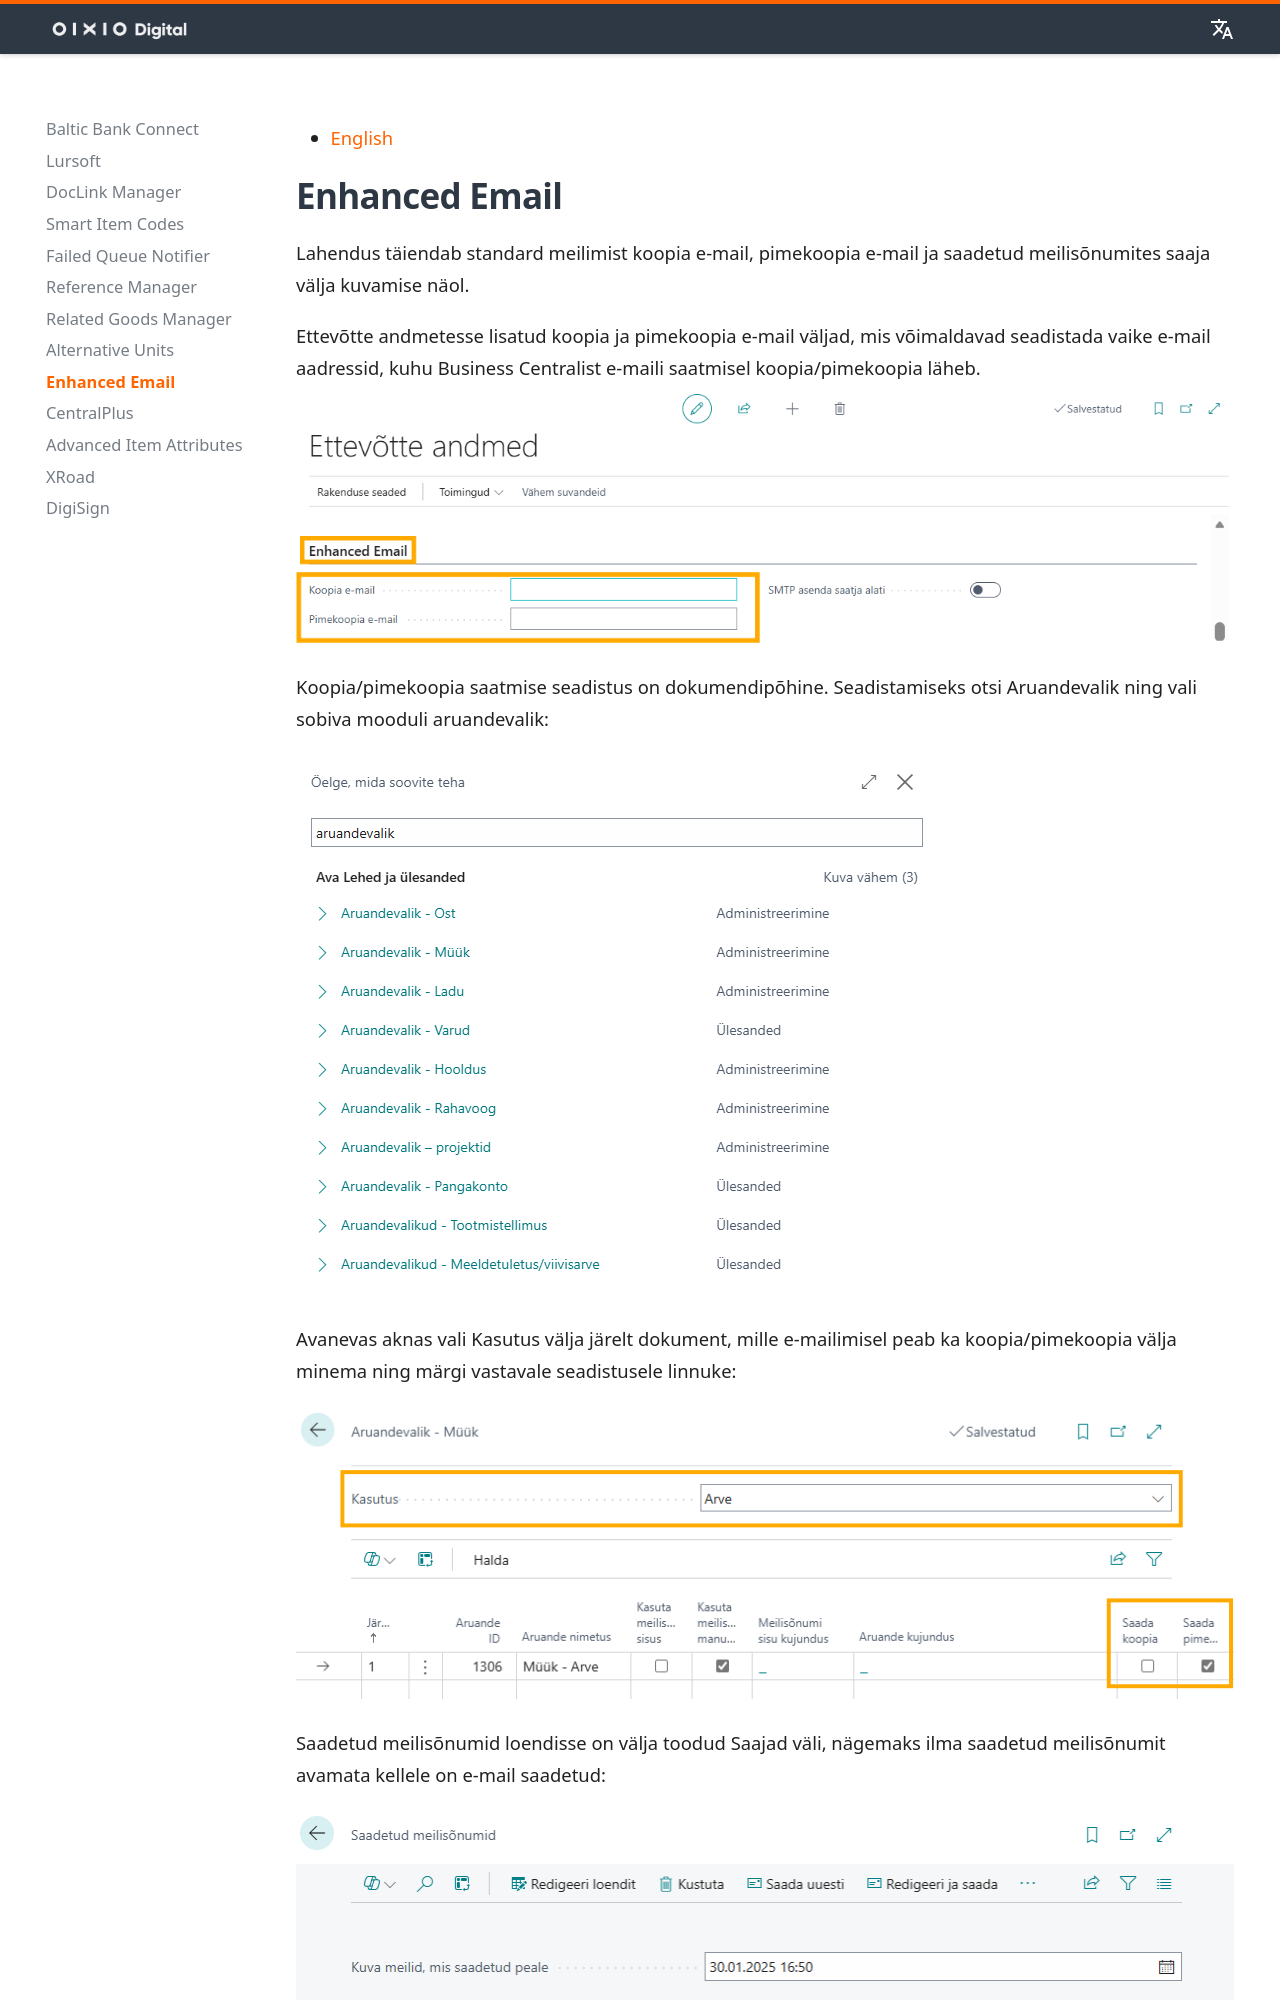

repository: OIXIO-Digital/mkdocs-bc · page: email/email_index.et/index.html · generator: mkdocs

# **Enhanced Email**

Lahendus täiendab standard meilimist koopia e-mail, pimekoopia e-mail ja saadetud meilisõnumites saaja välja kuvamise näol.

Ettevõtte andmetesse lisatud koopia ja pimekoopia e-mail väljad, mis võimaldavad seadistada vaike e-mail aadressid, kuhu Business Centralist e-maili saatmisel koopia/pimekoopia läheb. ![][1]

Koopia/pimekoopia saatmise seadistus on dokumendipõhine. Seadistamiseks otsi Aruandevalik ning vali sobiva mooduli aruandevalik:

![]

Avanevas aknas vali Kasutus välja järelt dokument, mille e-mailimisel peab ka koopia/pimekoopia välja minema ning märgi vastavale seadistusele linnuke:

![][2]

Saadetud meilisõnumid loendisse on välja toodud Saajad väli, nägemaks ilma saadetud meilisõnumit avamata kellele on e-mail saadetud:

![][3]
